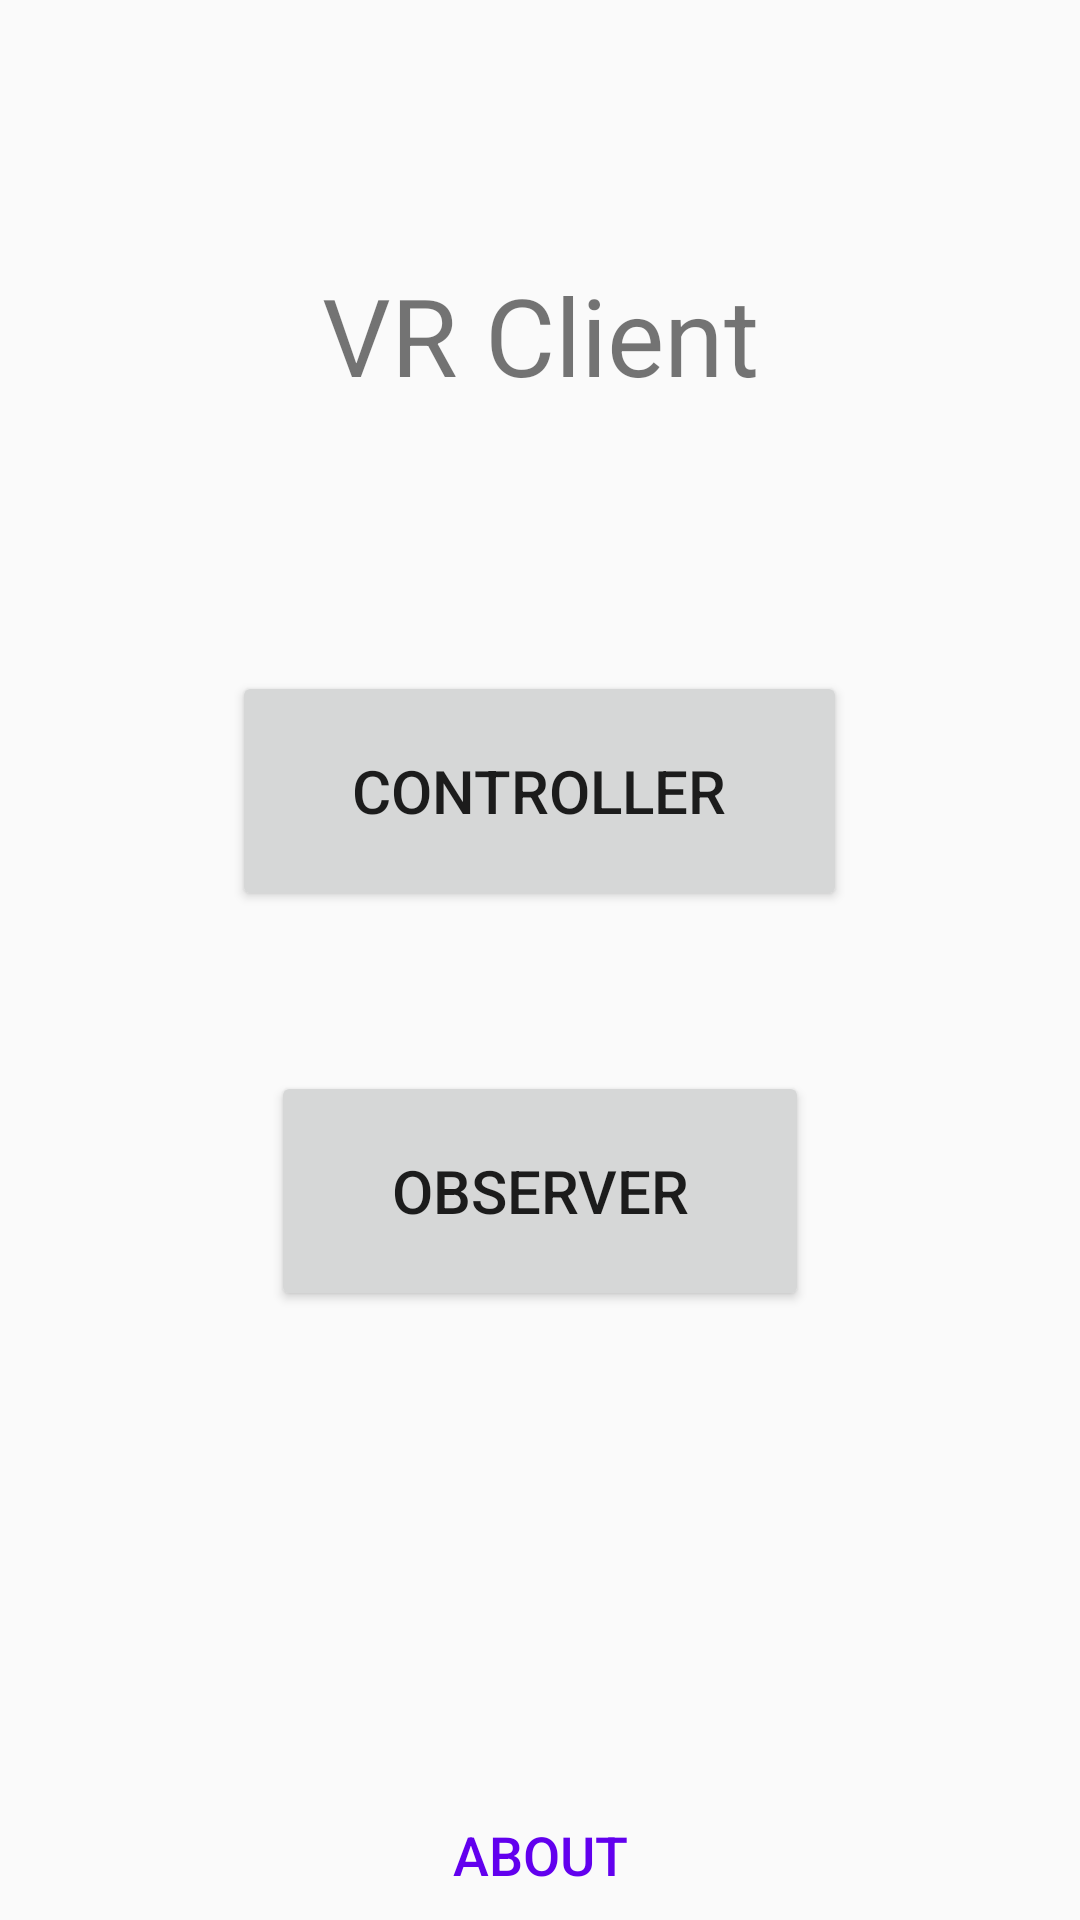

Reconstruct the res/layout file that produces this screen, plus the resources it refers to.
<!-- AndroidManifest.xml: application theme Theme.UnununiumClient -->
<!-- res/layout/activity_main.xml -->
<?xml version="1.0" encoding="utf-8"?>
<LinearLayout xmlns:android="http://schemas.android.com/apk/res/android"
    xmlns:tools="http://schemas.android.com/tools"
    android:id="@+id/m1"
    android:layout_width="match_parent"
    android:layout_height="match_parent"
    android:orientation="vertical"
    tools:context=".MainActivity">

    
    <Space
        android:layout_width="match_parent"
        android:layout_height="wrap_content"
        android:layout_weight="0.15" />

    <TextView
        android:id="@+id/m1_title"
        android:layout_width="match_parent"
        android:layout_height="0dp"
        android:layout_weight="0.12"
        android:gravity="center"
        android:text="@string/app_name"
        android:textSize="36sp" />

    <Space
        android:layout_width="match_parent"
        android:layout_height="wrap_content"
        android:layout_weight="0.15" />

    <Button
        android:id="@+id/m1_controller"
        android:layout_width="wrap_content"
        android:layout_height="0dp"
        android:layout_gravity="center"
        android:layout_weight="0.15"
        android:paddingStart="40sp"
        android:paddingEnd="40sp"
        android:text="@string/m1_controller"
        android:textSize="20sp" />

    <Space
        android:layout_width="match_parent"
        android:layout_height="wrap_content"
        android:layout_weight="0.1" />

    <Button
        android:id="@+id/m1_observer"
        android:layout_width="wrap_content"
        android:layout_height="0dp"
        android:layout_gravity="center"
        android:layout_weight="0.15"
        android:paddingStart="40sp"
        android:paddingEnd="40sp"
        android:text="@string/m1_observer"
        android:textSize="20sp" />

    <Space
        android:layout_width="match_parent"
        android:layout_height="wrap_content"
        android:layout_weight="0.3" />

    <Button
        android:id="@+id/m1_about"
        android:layout_width="wrap_content"
        android:layout_height="0dp"
        android:layout_gravity="center"
        android:layout_weight="0.08"
        android:background="@android:color/transparent"
        android:text="@string/about"
        android:textColor="@color/colorPrimary"
        android:textSize="18sp" />
</LinearLayout>
<!-- resources referenced by this layout -->
<resources>
  <color name="colorPrimary">@color/purple_500</color>
  <string name="about">About</string>
  <string name="app_name">VR Client</string>
  <string name="m1_controller">Controller</string>
  <string name="m1_observer">Observer</string>
  <style name="Theme.UnununiumClient" parent="Theme.AppCompat.Light.NoActionBar">
          
          <item name="android:forceDarkAllowed" tools:targetApi="q">false</item>
          <item name="colorPrimary">@color/purple_500</item>
          <item name="colorPrimaryVariant">@color/purple_700</item>
          <item name="colorOnPrimary">@color/white</item>
          
          <item name="colorSecondary">@color/teal_200</item>
          <item name="colorSecondaryVariant">@color/teal_700</item>
          <item name="colorOnSecondary">@color/black</item>
          
          <item name="android:statusBarColor" tools:targetApi="l">?attr/colorPrimaryVariant</item>
          
          <item name="android:textSize">18sp</item>
          <item name="preferenceTheme">
              @style/AppPreferenceTheme
          </item>
      </style>
  <color name="purple_500">#FF6200EE</color>
  <color name="purple_700">#FF3700B3</color>
  <color name="white">#FFFFFFFF</color>
  <color name="teal_200">#FF03DAC5</color>
  <color name="teal_700">#FF018786</color>
  <color name="black">#FF000000</color>
  <style name="AppPreferenceTheme" parent="@style/PreferenceThemeOverlay">
          <item name="android:layout">@layout/fragment_settings_overlay</item>
      </style>
</resources>
